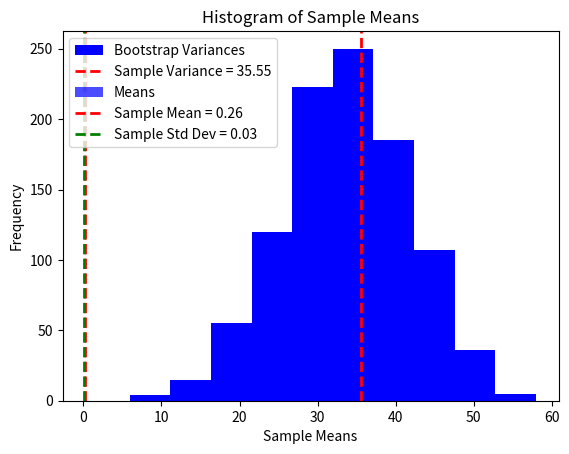

The matplotlib source for this figure:
import numpy as np
import matplotlib.pyplot as plt

# Function to calculate sample variance
def sample_variance(data):
    n = len(data)
    if n < 2:
        raise ValueError("Sample size must be at least 2 to calculate variance")
    mean = np.mean(data)
    return np.sum((data - mean) ** 2) / (n - 1)

# Function to calculate variance using bootstrap technique
def bootstrap_variance(data, num_samples, sample_size):
    variances = []
    n = len(data)
    for _ in range(num_samples):
        # Resample with replacement
        resample = np.random.choice(data, size=sample_size, replace=True)
        variances.append(sample_variance(resample))
    return variances

# Scenario (a)
data_a = np.array([1, 3])
sample_size_a = len(data_a)
print(len (data_a))
num_samples_a = 1000  # Number of bootstrap samples

# Calculate sample variance for scenario (a)
sample_var_a = sample_variance(data_a)

# Calculate variances using bootstrap for scenario (a)
bootstrap_variances_a = bootstrap_variance(data_a, num_samples_a, sample_size_a)

print("Sample Variance (Scenario a):", sample_var_a)
print("Bootstrap Variances (Scenario a):", bootstrap_variances_a)

# Scenario (b)
data_b = np.array([5, 4, 9, 6, 21, 17, 11, 20, 7, 10, 21, 15, 13, 8, 6])
sample_size_b = len(data_b)
num_samples_b = 1000  # Number of bootstrap samples

# Calculate sample variance for scenario (b)
sample_var_b = sample_variance(data_b)

# Calculate variances using bootstrap for scenario (b)
bootstrap_variances_b = bootstrap_variance(data_b, num_samples_b, sample_size_b)

print("\nSample Variance (Scenario b):", sample_var_b)

# Plot histogram of bootstrap variances for scenario (b)
plt.hist(bootstrap_variances_b, color='b', label='Bootstrap Variances')
plt.axvline(sample_var_b, color='r', linestyle='dashed', linewidth=2, label=f'Sample Variance = {sample_var_b:.2f}')
plt.xlabel('Variances')
plt.ylabel('Frequency')
plt.legend()
plt.title('Histogram of Bootstrap Variances (Scenario b)')
plt.show()

import numpy as np
import matplotlib.pyplot as plt

# Parameters
lambda_val = 4  # Lambda for the exponential distribution
sample_size = 100  # Number of random numbers in each sample
num_repeats = 20  # Number of times to repeat the process

# Initialize lists to store means and standard deviations
means = []
std_devs = []

# Repeat the process num_repeats times
for _ in range(num_repeats):
    # Generate 100 random numbers from exponential distribution
    random_numbers = np.random.exponential(scale=1/lambda_val, size=sample_size)

    # Calculate the mean of the generated random numbers
    mean = np.mean(random_numbers)

    # Calculate the standard deviation of the generated random numbers
    std_dev = np.std(random_numbers, ddof=1)  # Use ddof=1 for sample standard deviation

    # Append the mean and standard deviation to the lists
    means.append(mean)
    std_devs.append(std_dev)

# Plot the histogram of means
plt.hist(means, bins=20, alpha=0.7, color='b', label='Means')

# Calculate and plot the sample mean and sample standard deviation
sample_mean = np.mean(means)
sample_std_dev = np.std(means, ddof=1)
plt.axvline(sample_mean, color='r', linestyle='dashed', linewidth=2, label=f'Sample Mean = {sample_mean:.2f}')
plt.axvline(sample_std_dev, color='g', linestyle='dashed', linewidth=2, label=f'Sample Std Dev = {sample_std_dev:.2f}')

# Add labels and legend
plt.xlabel('Sample Means')
plt.ylabel('Frequency')
plt.legend()


# Show the plot
plt.title('Histogram of Sample Means')
plt.show()

import numpy as np
from scipy.stats import norm

# Travel times data
travel_times = np.array([42, 28, 53, 57, 67, 39, 35, 50, 44, 39])

mean_travel_time2=np.mean(travel_times)

# Calculate the mean and standard deviation of the log of the travel times
log_travel_times = np.log(travel_times)
mean_log_time = np.mean(log_travel_times)
std_log_time = np.std(log_travel_times, ddof=1)  # Use ddof=1 for sample standard deviation

# Number of data points
n = len(travel_times)

# Confidence level
confidence_level_95 = 0.95
confidence_level_99 = 0.99

# Calculate the standard error of the mean (SEM)
sem = std_log_time / np.sqrt(n)

# Calculate the z-scores for 95% and 99% confidence intervals
z_95 = norm.ppf(1 - (1 - confidence_level_95) / 2)
print(z_95)
z_99 = norm.ppf(1 - (1 - confidence_level_99) / 2)

# Calculate the mean travel time (back-transform from log scale)
mean_travel_time = np.exp(mean_log_time)
print(mean_travel_time)

# Calculate confidence intervals
ci_95_lower = np.exp(mean_log_time - z_95 * sem)
ci_95_upper = np.exp(mean_log_time + z_95 * sem)

ci_99_lower = np.exp(mean_log_time - z_99 * sem)
ci_99_upper = np.exp(mean_log_time + z_99 * sem)

# Calculate the 95% upper confidence interval (for comparison with a specific value)
ci_95_upper_one_sided = np.exp(mean_log_time + z_95 * sem)

# Calculate the 95% lower confidence interval (for comparison with a specific value)
ci_95_lower_one_sided = np.exp(mean_log_time - z_95 * sem)

# Print results
print(f"Estimated Mean Travel Time (lognormal): {mean_travel_time:.2f} minutes")
print(f"95% Confidence Interval: ({ci_95_lower:.2f}, {ci_95_upper:.2f}) minutes")
print(f"99% Confidence Interval: ({ci_99_lower:.2f}, {ci_99_upper:.2f}) minutes")
print(f"95% Upper Confidence Interval (one-sided): {ci_95_upper_one_sided:.2f} minutes")
print(f"95%  Lower Confidence Interval (one-sided): {ci_95_lower_one_sided:.2f} minutes")


import numpy as np



# Transition probability matrix

P = np.array([

[0.8, 0.1, 0.1], # Transition probabilities for sons of professionals

[0.2, 0.6, 0.2], # Transition probabilities for sons of skilled laborers

[0.25, 0.25, 0.5] # Transition probabilities for sons of unskilled laborers
])



# Number of generations to look ahead

generations = 2 # Grandson is two generations away



# Initial state probabilities (sons of unskilled laborers)

initial_state = np.array([0, 0, 1]) # Grandfather is an unskilled laborer



# Calculate the state probabilities after 'generations' generations

final_state = np.linalg.matrix_power(P, generations).dot(initial_state)



# Probability that a randomly chosen grandson of an unskilled laborer is a professional

probability_professional = final_state[0]



print("Probability that a randomly chosen grandson of an unskilled laborer is a professional:", probability_professional)